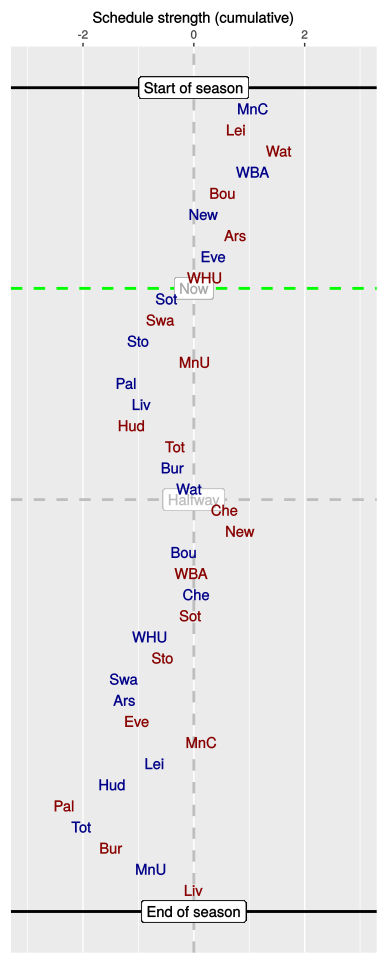

Values plotted in this chart, from the file beside it:
, HA, vs, played, sched, cumulative
1, H, MnC, 1, 1.07, 1.07
2, A, Lei, 1, -0.3, 0.76
3, A, Wat, 1, 0.78, 1.54
4, H, WBA, 1, -0.49, 1.06
5, A, Bou, 1, -0.53, 0.52
6, H, New, 1, -0.35, 0.17
7, A, Ars, 1, 0.58, 0.75
8, H, Eve, 1, -0.4, 0.35
9, A, WHU, 1, -0.15, 0.2
10, H, Sot, 0, -0.7, -0.49
11, A, Swa, 0, -0.11, -0.6
12, H, Sto, 0, -0.4, -1
13, A, MnU, 0, 1.02, 0.02
14, H, Pal, 0, -1.23, -1.22
15, H, Liv, 0, 0.28, -0.94
16, A, Hud, 0, -0.18, -1.12
17, A, Tot, 0, 0.79, -0.34
18, H, Bur, 0, -0.05, -0.38
19, H, Wat, 0, 0.3, -0.08
20, A, Che, 0, 0.64, 0.56
21, A, New, 0, 0.27, 0.83
22, H, Bou, 0, -1.01, -0.18
23, A, WBA, 0, 0.13, -0.05
24, H, Che, 0, 0.1, 0.05
25, A, Sot, 0, -0.11, -0.06
26, H, WHU, 0, -0.73, -0.79
27, A, Sto, 0, 0.23, -0.56
28, H, Swa, 0, -0.7, -1.26
29, H, Ars, 0, 0.01, -1.25
30, A, Eve, 0, 0.22, -1.03
31, A, MnC, 0, 1.17, 0.14
32, H, Lei, 0, -0.85, -0.71
33, H, Hud, 0, -0.76, -1.47
34, A, Pal, 0, -0.87, -2.34
35, H, Tot, 0, 0.31, -2.03
36, A, Bur, 0, 0.54, -1.49
37, H, MnU, 0, 0.73, -0.77
38, A, Liv, 0, 0.77, 0
